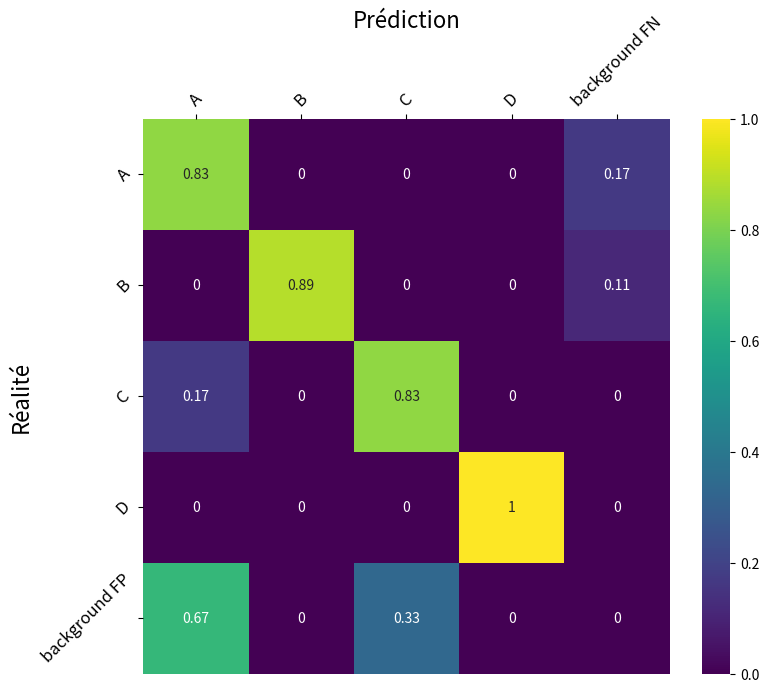

The script that saved this image:
import pandas as pd
import numpy as np
import seaborn as sn
import matplotlib.pyplot as plt

excel_conf = {
    "Ball": {
        "TP": 3,
        "FP": 1,
        "FN": 14,
        "o": []
    },
    "Vase": {
        "TP": 19,
        "FP": 2,
        "FN": 1,
        "o": []
    },
    "Corona": {
        "TP": 5,
        "FP": 1,
        "FN": 2,
        "o": []
    },
    "Red": {
        "TP": 10,
        "FP": 2,
        "FN": 7,
        "o": []
    },
    "Crown": {
        "TP": 6,
        "FP": 0,
        "FN": 1,
        "o": []
    },
    "Grey_white": {
        "TP": 1,
        "FP": 0,
        "FN": 5,
        "o": []
    }
}

excel_conf = {
    "A": {
        "TP": 15,
        "FP": 2,
        "FN": 3,
        "o": []
    },
    "B": {
        "TP": 8,
        "FP": 0,
        "FN": 1,
        "o": []
    },
    "C": {
        "TP": 5,
        "FP": 1,
        "FN": 0,
        "o": ["A"]
    },
    "D": {
        "TP": 8,
        "FP": 0,
        "FN": 0,
        "o": []
    }
}

data = {
    "y_actual": [],
    "y_predicted": []
}

for k,v in excel_conf.items():
    tp = [k]*v["TP"]
    data["y_actual"] += tp
    data["y_predicted"] += tp

    fp_a = ["background FP"]*v["FP"]
    fp_p = [k]*v["FP"]
    data["y_actual"] += fp_a
    data["y_predicted"] += fp_p

    fn_a = [k]*v["FN"]
    fn_p = ["background FN"]*v["FN"]
    data["y_actual"] += fn_a
    data["y_predicted"] += fn_p

    if len(v["o"]) > 0:
        o_a = [k]*len(v["o"])
        o_p = v["o"]
        data["y_actual"] += o_a
        data["y_predicted"] += o_p

df = pd.DataFrame(data, columns=['y_actual','y_predicted'])
confusion_matrix = pd.crosstab(df['y_actual'], df['y_predicted'], rownames=['Actual'], colnames=['Predicted'], margins=False, normalize="index")

index_order = ["Ball", "Vase", "Corona", "Red", "Crown", "Grey_white", "background FP"]
columns_order = ["Ball", "Vase", "Corona", "Red", "Crown", "Grey_white", "background FN"]

index_order = ["A", "B", "C", "D", "background FP"]
columns_order = ["A", "B", "C", "D", "background FN"]

confusion_matrix = confusion_matrix.reindex(index_order, columns=columns_order)
#confusion_matrix_norm = confusion_matrix / confusion_matrix.sum(axis=1)

plt.figure(figsize=(8.21, 7.03), dpi=120)
ax = sn.heatmap(confusion_matrix, annot=True, cmap='viridis', vmin=0, vmax=1)
ax.xaxis.tick_top()
ax.xaxis.set_label_position('top')

plt.xlabel("Prédiction", fontsize=16, labelpad=-10)
plt.ylabel("Réalité", fontsize=16)
plt.xticks(rotation=45, fontsize=12)
plt.yticks(rotation=45, fontsize=12)


plt.tight_layout()
plt.savefig("fig1.png", dpi=120)

plt.show()